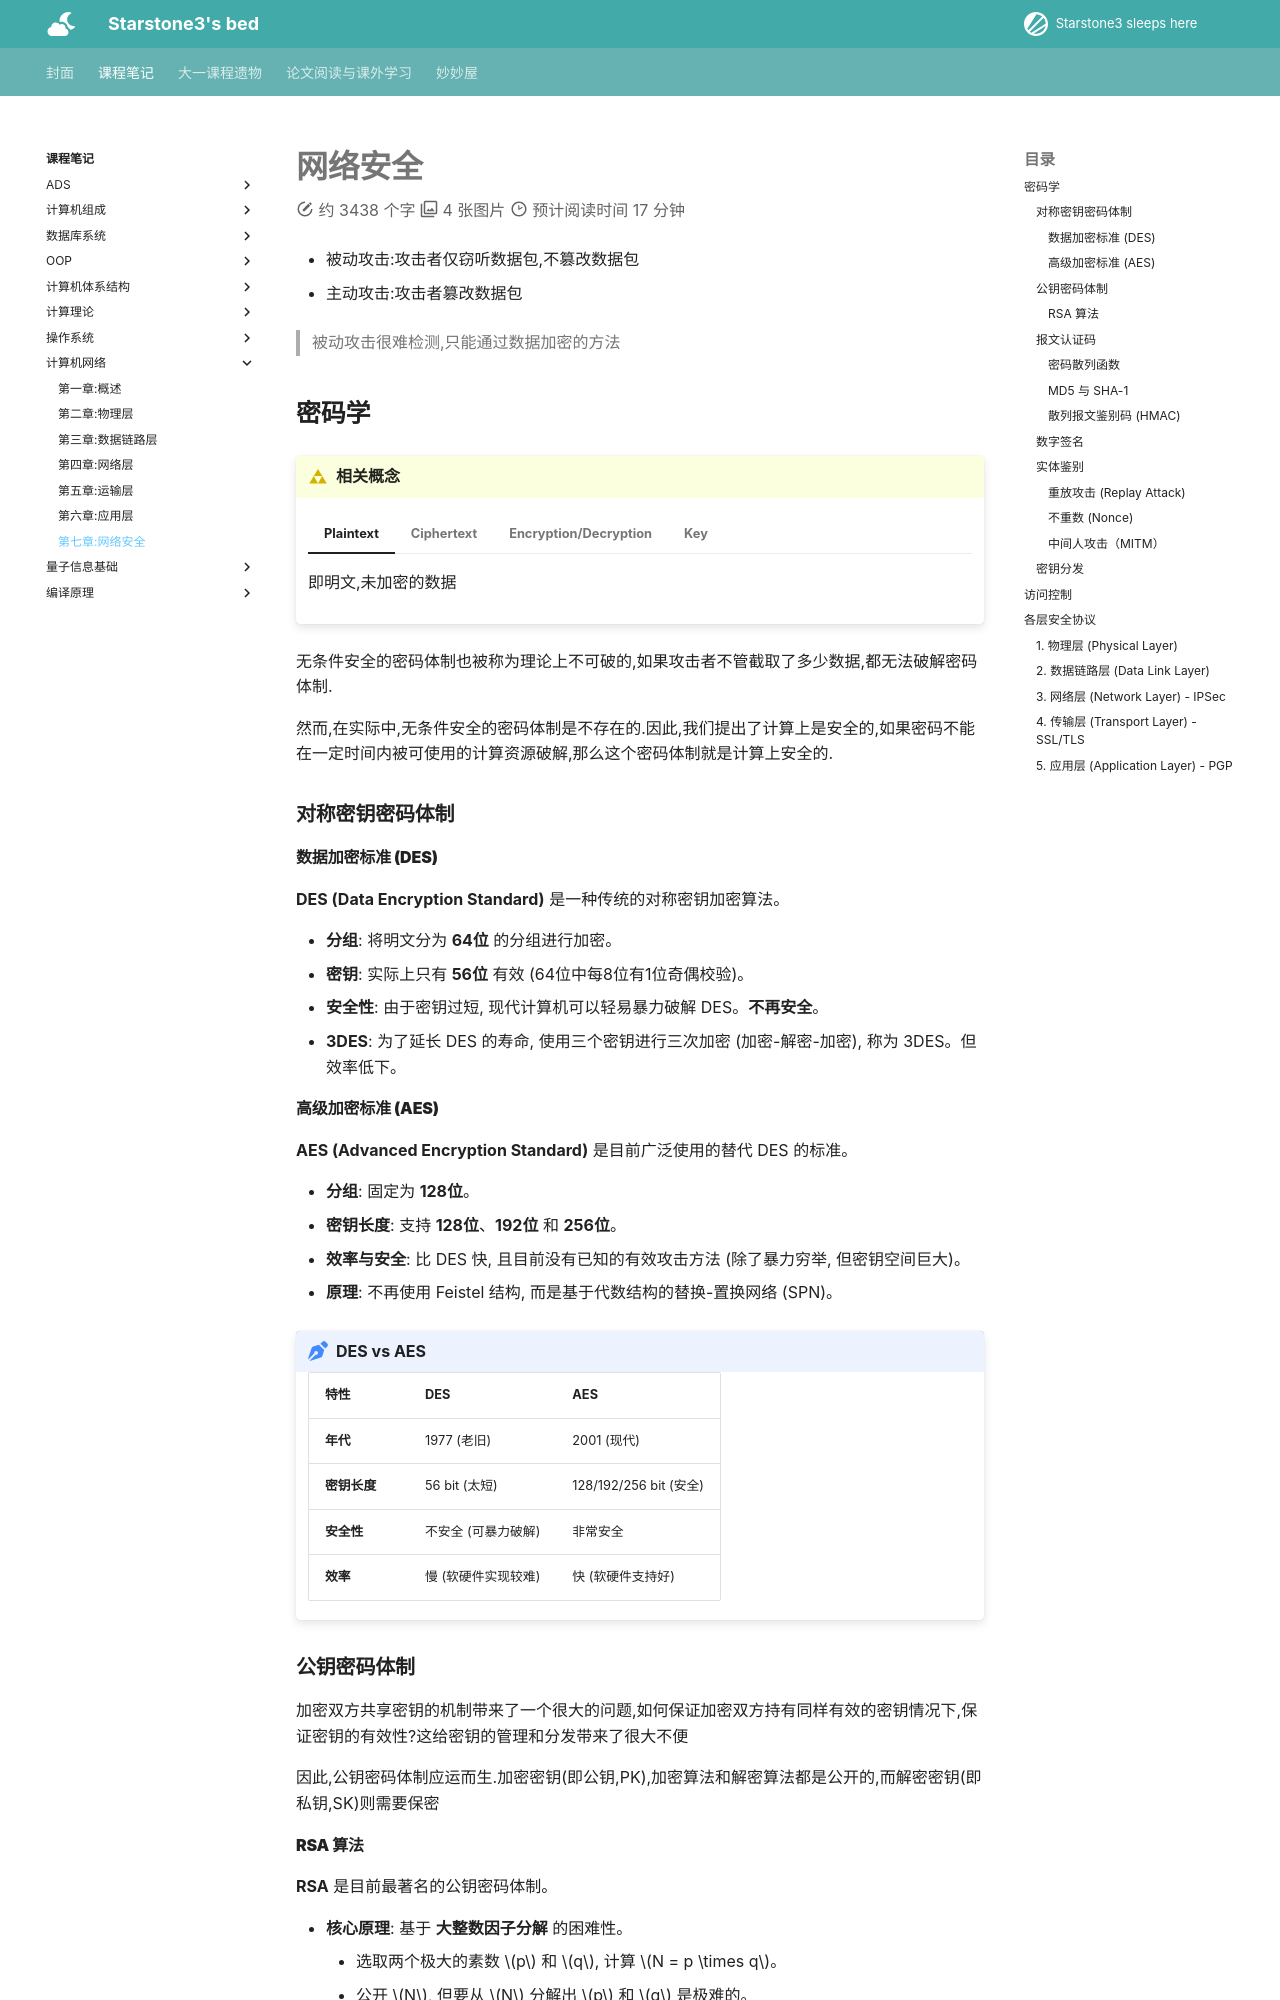

repository: starstone3/starstone3.github.io · page: incourse/CN/ch7/index.html · generator: mkdocs

---
comments: true
---

# 网络安全

- 被动攻击:攻击者仅窃听数据包,不篡改数据包

- 主动攻击:攻击者篡改数据包

> 被动攻击很难检测,只能通过数据加密的方法

## 密码学

!!! definition "相关概念"
    === "Plaintext"
        即明文,未加密的数据

    === "Ciphertext"
        即密文,加密后的数据

    === "Encryption/Decryption"
        加密/解密

    === "Key"
        密钥.密钥是用来进行加密与解密的.加密和解密的密钥可以相同,也可以不同,这区分了对称加密和非对称加密.

无条件安全的密码体制也被称为理论上不可破的,如果攻击者不管截取了多少数据,都无法破解密码体制.

然而,在实际中,无条件安全的密码体制是不存在的.因此,我们提出了计算上是安全的,如果密码不能在一定时间内被可使用的计算资源破解,那么这个密码体制就是计算上安全的.

### 对称密钥密码体制

#### 数据加密标准 (DES)

**DES (Data Encryption Standard)** 是一种传统的对称密钥加密算法。

*   **分组**: 将明文分为 **64位** 的分组进行加密。
*   **密钥**: 实际上只有 **56位** 有效 (64位中每8位有1位奇偶校验)。
*   **安全性**: 由于密钥过短, 现代计算机可以轻易暴力破解 DES。**不再安全**。
*   **3DES**: 为了延长 DES 的寿命, 使用三个密钥进行三次加密 (加密-解密-加密), 称为 3DES。但效率低下。

#### 高级加密标准 (AES)

**AES (Advanced Encryption Standard)** 是目前广泛使用的替代 DES 的标准。

*   **分组**: 固定为 **128位**。
*   **密钥长度**: 支持 **128位**、**192位** 和 **256位**。
*   **效率与安全**: 比 DES 快, 且目前没有已知的有效攻击方法 (除了暴力穷举, 但密钥空间巨大)。
*   **原理**: 不再使用 Feistel 结构, 而是基于代数结构的替换-置换网络 (SPN)。

!!! summary "DES vs AES"
    | 特性 | DES | AES |
    | :--- | :--- | :--- |
    | **年代** | 1977 (老旧) | 2001 (现代) |
    | **密钥长度** | 56 bit (太短) | 128/192/256 bit (安全) |
    | **安全性** | 不安全 (可暴力破解) | 非常安全 |
    | **效率** | 慢 (软硬件实现较难) | 快 (软硬件支持好) |


### 公钥密码体制

加密双方共享密钥的机制带来了一个很大的问题,如何保证加密双方持有同样有效的密钥情况下,保证密钥的有效性?这给密钥的管理和分发带来了很大不便

因此,公钥密码体制应运而生.加密密钥(即公钥,PK),加密算法和解密算法都是公开的,而解密密钥(即私钥,SK)则需要保密

#### RSA 算法

**RSA** 是目前最著名的公钥密码体制。

*   **核心原理**: 基于 **大整数因子分解** 的困难性。
    *   选取两个极大的素数 $p$ 和 $q$, 计算 $N = p \times q$。
    *   公开 $N$, 但要从 $N$ 分解出 $p$ 和 $q$ 是极难的。
*   **密钥对**:
    *   **公钥 ($PK$)**: $(N, e)$ -> 公开给所有人。
    *   **私钥 ($SK$)**: $(N, d)$ -> 自己保密。
*   **加密与解密**:
    *   加密: $C = M^e \pmod N$
    *   解密: $M = C^d \pmod N$
